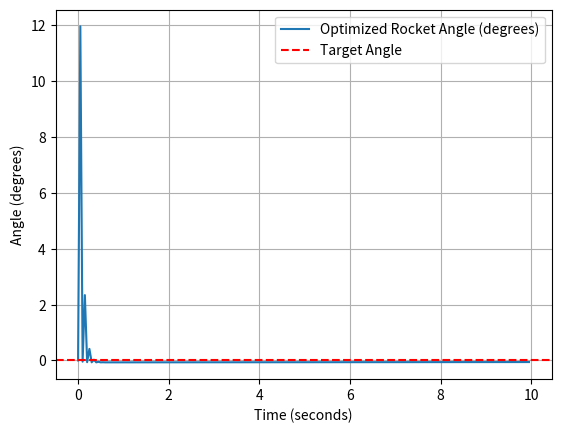

Source code (Python):
import numpy as np
from scipy.optimize import differential_evolution

import matplotlib.pyplot as plt

class PID:
    def __init__(self, kP, kI, kD):
        self.kP = kP
        self.kI = kI
        self.kD = kD
        self.prevError = 0
        self.integral = 0

    def compute(self, setPoint, currentVal, dt):
        error = setPoint - currentVal

        P = self.kP * error
        self.integral += error * dt
        I = self.kI * self.integral
        D = self.kD * (error - self.prevError) / dt if dt > 0 else 0
        
        self.prevError = error
        correction = P+I+D

        return correction

def simulatePID(kp, ki, kd, target, current, time, dt):
    pid = PID(kP=kp, kI=ki, kD=kd)
    angles = []
    for t in time:
        disturbance = np.random.normal(0, 1)
        correct = pid.compute(target, current, dt)
        current += correct
        angles.append(current)
    return np.array(angles)


def costFunction(params, target, initial, time, dt):
    kp, ki, kd = params
    angles = simulatePID(kp, ki, kd, target, initial, time, dt)
    error = np.sum((angles - target)**2) / len(angles)  
    return error

targetAngle = 0
initialAngle = 60
dt = 0.05
totalTime = 10
time = np.arange(0, totalTime, dt)

initial_guess = [0.5, 10, 0.01]


result = differential_evolution(costFunction, bounds=[(0, 10), (0, 100), (0.01, 1)], args=(targetAngle, initialAngle, time, dt))

optimized_kp, optimized_ki, optimized_kd = result.x

optimized_angles = simulatePID(optimized_kp, optimized_ki, optimized_kd, targetAngle, initialAngle, time, dt)

plt.plot(time, optimized_angles, label="Optimized Rocket Angle (degrees)")
plt.axhline(targetAngle, color='r', linestyle='--', label="Target Angle")
plt.xlabel("Time (seconds)")
plt.ylabel("Angle (degrees)")
plt.legend()
plt.grid(True)
plt.show()

print(f"Optimized PID parameters: Kp = {optimized_kp:.2f}, Ki = {optimized_ki:.2f}, Kd = {optimized_kd:.2f}")
